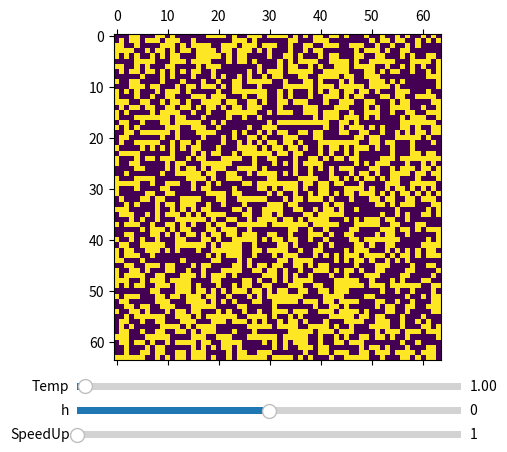

Write Python code to recreate this figure.
#!/usr/bin/python
# -*- coding: utf-8 -*-

"""
[redacted]
[redacted]
[redacted]
"""

import numpy as np
import matplotlib.pyplot as plt
from matplotlib.widgets import Slider, Button, RadioButtons
import matplotlib.animation as animation
import random

class grid:
    """Klasse für Spin-Gitter"""

    def __init__(self, xdim, ydim):
        """erstellt Gitter mit zufälligen Einträgen"""
        self.xdim = xdim
        self.ydim = ydim
        self.lattice = np.random.randint(low=0, high=2, size=(xdim, ydim))
        self.lattice = 2 * self.lattice - 1
        self.h = 0
        self.tau = 1
        self.speed = 1
        return

    def print_settings(self):
        """gibt Informationen über das Gitter and stdout"""
        print("Gittergröße: ",self.xdim, "x",self.ydim)
        print(self.lattice)

    def update(self):
        """wendet den Metropolis Algorithmus auf das Gitter an"""
        x_rand = random.randint(0, self.xdim - 1)
        y_rand = random.randint(0, self.ydim - 1)

        current = self.lattice[x_rand][y_rand]
        new = -current
        up = self.lattice[x_rand][(y_rand + 1) % self.xdim]
        down = self.lattice[x_rand][y_rand - 1]
        left = self.lattice[x_rand - 1][y_rand]
        right = self.lattice[(x_rand + 1) % self.ydim][y_rand]

        energy_old = (-current) * (up + down + left + right + self.h)
        energy_new = (-new) * (up + down + left + right + self.h)

        energy_delta = energy_new - energy_old
        if(energy_delta < 0):
            self.lattice[x_rand][y_rand] = new
        else:
            probability = np.exp(-energy_delta / self.tau)
            if(random.random() < probability):
                self.lattice[x_rand][y_rand] = new
        return

    def make_plot(self):
        self.fig = plt.figure()

        ax = self.fig.add_subplot(111)
        self.fig.subplots_adjust(bottom=0.2)
        im = plt.matshow(self.lattice, fignum=0, animated=True)
        ax_tau = plt.axes([0.2, 0.13, 0.6, 0.03])
        sli_tau = Slider(ax_tau, 'Temp', 0.01, 50.0, valinit=1.)
        ax_h = plt.axes([0.2, 0.08, 0.6, 0.03])
        sli_h = Slider(ax_h, 'h', -5., 5., valinit=0.)
        ax_speed = plt.axes([0.2, 0.03, 0.6, 0.03])
        sli_speed = Slider(ax_speed, 'SpeedUp', 1, 100, valinit=1, valstep=1)

        def update_fig(*args):
            self.tau = sli_tau.val
            self.h = sli_h.val
            self.speed = sli_speed.val

            for i in range(int(self.speed)):
                self.update()

            im.set_array(self.lattice)
            return im,


        ani = animation.FuncAnimation(self.fig, update_fig, interval=5, blit=True)
        plt.show()
        return

dim = 64
gitter = grid(dim, dim)
gitter.print_settings()
gitter.make_plot()
